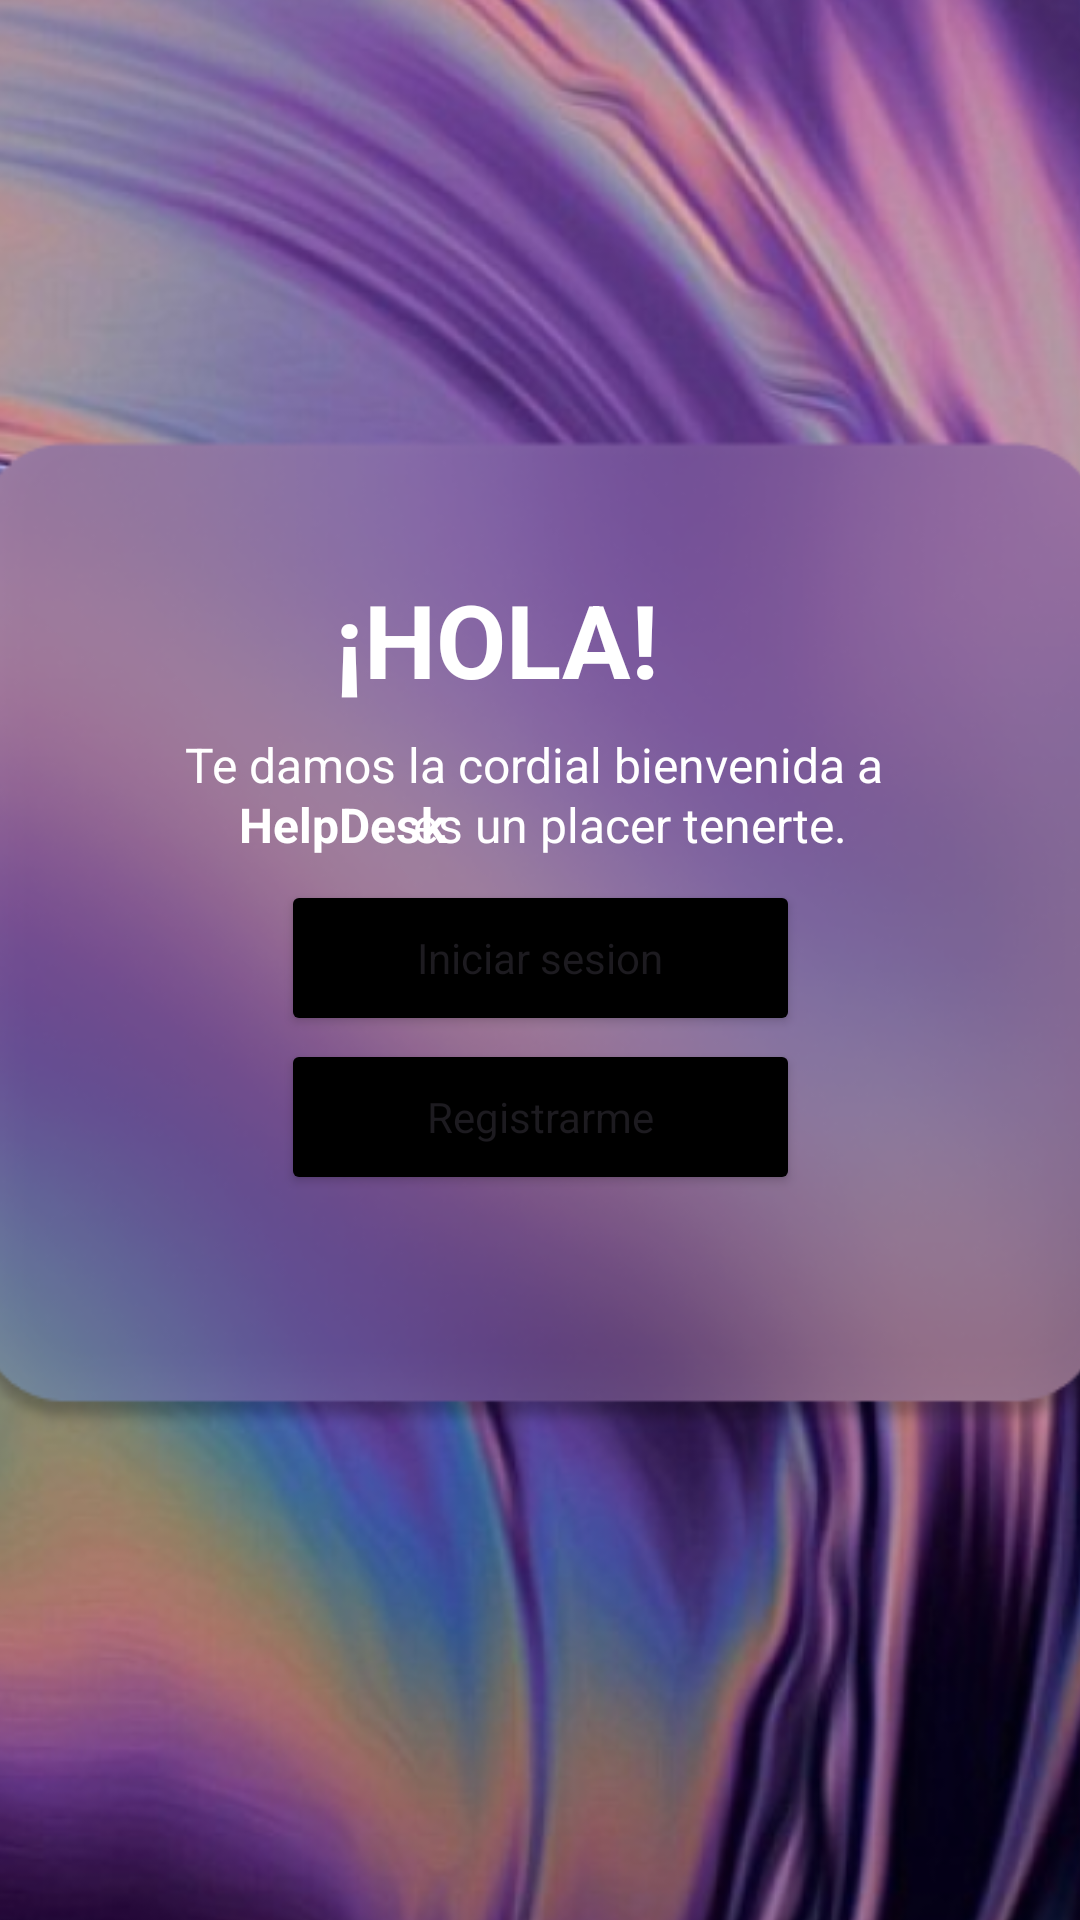

Here is an Android app screen rendered from its layout file. Give the layout XML and the strings, colors and styles it references.
<!-- AndroidManifest.xml: application theme Theme.Actividad2bryanch -->
<!-- res/layout/activity_main.xml -->
<?xml version="1.0" encoding="utf-8"?>
<androidx.constraintlayout.widget.ConstraintLayout xmlns:android="http://schemas.android.com/apk/res/android"
    xmlns:app="http://schemas.android.com/apk/res-auto"
    xmlns:tools="http://schemas.android.com/tools"
    android:id="@+id/main"
    android:layout_width="match_parent"
    android:layout_height="match_parent"
    tools:context=".MainActivity">

    <ImageView
        android:id="@+id/imageView3"
        android:layout_width="446dp"
        android:layout_height="760dp"
        app:layout_constraintBottom_toBottomOf="parent"
        app:layout_constraintEnd_toEndOf="parent"
        app:layout_constraintHorizontal_bias="0.514"
        app:layout_constraintStart_toStartOf="parent"
        app:layout_constraintTop_toTopOf="parent"
        app:layout_constraintVertical_bias="0.517"
        app:srcCompat="@drawable/pagezyx" />

    <Button
        android:id="@+id/btnLoguearse"
        android:layout_width="173dp"
        android:layout_height="52dp"
        android:backgroundTint="#000000"
        android:fontFamily="sans-serif"
        android:text="Iniciar sesion"
        android:textAllCaps="false"
        app:layout_constraintBottom_toBottomOf="parent"
        app:layout_constraintEnd_toEndOf="parent"
        app:layout_constraintStart_toStartOf="parent"
        app:layout_constraintTop_toTopOf="parent"
        app:layout_constraintVertical_bias="0.499" />

    <Button
        android:id="@+id/btnRegister"
        android:layout_width="173dp"
        android:layout_height="52dp"
        android:backgroundTint="#000000"
        android:fontFamily="sans-serif"
        android:text="Registrarme"
        android:textAllCaps="false"
        app:layout_constraintBottom_toBottomOf="parent"
        app:layout_constraintEnd_toEndOf="parent"
        app:layout_constraintStart_toStartOf="parent"
        app:layout_constraintTop_toTopOf="parent"
        app:layout_constraintVertical_bias="0.589" />

    <TextView
        android:id="@+id/textView"
        android:layout_width="wrap_content"
        android:layout_height="wrap_content"
        android:fontFamily="sans-serif"
        android:text="¡HOLA!"
        android:textColor="#FFFFFF"
        android:textSize="34sp"
        android:textStyle="bold"
        app:layout_constraintBottom_toBottomOf="parent"
        app:layout_constraintEnd_toEndOf="parent"
        app:layout_constraintHorizontal_bias="0.526"
        app:layout_constraintStart_toStartOf="@+id/imageView3"
        app:layout_constraintTop_toTopOf="parent"
        app:layout_constraintVertical_bias="0.32" />

    <TextView
        android:id="@+id/textView3"
        android:layout_width="wrap_content"
        android:layout_height="wrap_content"
        android:text="Te damos la cordial bienvenida a "
        android:textColor="#FFFFFF"
        android:textSize="16sp"
        app:layout_constraintBottom_toBottomOf="parent"
        app:layout_constraintEnd_toEndOf="parent"
        app:layout_constraintStart_toStartOf="parent"
        app:layout_constraintTop_toBottomOf="@+id/textView"
        app:layout_constraintVertical_bias="0.022" />

    <TextView
        android:id="@+id/textView4"
        android:layout_width="wrap_content"
        android:layout_height="wrap_content"
        android:text="es un placer tenerte."
        android:textColor="#FFFFFF"
        android:textSize="16sp"
        app:layout_constraintBottom_toBottomOf="parent"
        app:layout_constraintEnd_toEndOf="parent"
        app:layout_constraintHorizontal_bias="0.64"
        app:layout_constraintStart_toStartOf="parent"
        app:layout_constraintTop_toBottomOf="@+id/textView"
        app:layout_constraintVertical_bias="0.074" />

    <TextView
        android:id="@+id/textView5"
        android:layout_width="wrap_content"
        android:layout_height="wrap_content"
        android:text="HelpDesk"
        android:textColor="#FFFFFF"
        android:textSize="16sp"
        android:textStyle="bold"
        app:layout_constraintBottom_toBottomOf="parent"
        app:layout_constraintEnd_toEndOf="parent"
        app:layout_constraintHorizontal_bias="0.274"
        app:layout_constraintStart_toStartOf="parent"
        app:layout_constraintTop_toBottomOf="@+id/textView"
        app:layout_constraintVertical_bias="0.074" />
</androidx.constraintlayout.widget.ConstraintLayout>
<!-- resources referenced by this layout -->
<resources>
  <!-- drawable pagezyx: png bitmap (drawable, 396788 bytes) -->
  <style name="Theme.Actividad2bryanch" parent="Base.Theme.Actividad2bryanch" />
  <style name="Base.Theme.Actividad2bryanch" parent="Theme.Material3.DayNight.NoActionBar">
          
          
      </style>
</resources>
